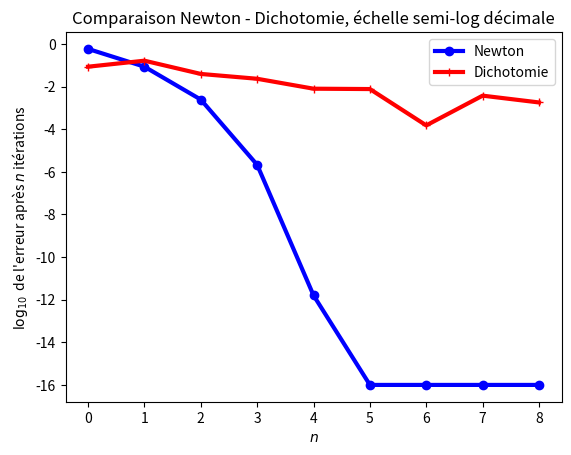

Write Python code to recreate this figure.
from math import cos, sin, log, sqrt, pi
import matplotlib.pyplot as plt

carre = lambda x : x**2-2
carrep = lambda x : 2*x
msin = lambda x : - sin(x)

def lndix(x):
    """Troncature de log_10(x) à -16"""
    if abs(x) < 1e-15:
        return (-16)
    else:
        return log(x,10)

def newton_for(f, fp, x0, n):
    """Zéro de f par la méthode de Newton
       départ : x0, f' = fp, n pas"""
    les_x = [x0]
    u = x0
    v = u - f(u)/fp(u)
    for i in range(n):
        u, v = v, v - f(v)/fp(v)
        les_x.append(u)
    return les_x

def plot_newton(nom_de_fichier,n):
    carre_x = newton_for(carre,carrep,2,n)
    carre_y = [lndix(abs(t - sqrt(2))) for t in carre_x]
    cos_x = newton_for(cos,msin,2,n)
    cos_y = [lndix(abs(t - pi/2)) for t in cos_x]
    les_n = [i for i in range(n+1)]
    plt.clf()
    plt.plot(les_n,carre_y,'-ob',linewidth=3,label='carré')
    plt.plot(les_n,cos_y,'-+r',linewidth=3,label='cosinus')
    plt.xlabel('$n$')
    plt.ylabel("$\\log_{10}$ de l'erreur après $n$ itérations")
    plt.title('Méthode de Newton, convergence, échelle semi-log décimale')
    plt.legend()
    plt.savefig(nom_de_fichier)

def dicho_for(f, a, b, n):
    """Zéro de f sur [a,b] à epsilon près, par dichotomie"""
    assert f(a) * f(b) <= 0 
    c, d = a, b
    fc, fd = f(c), f(d)
    mil = [(c+d) / 2.]
    for i in range(n):
        m = (c + d) / 2.
        fm = f(m)
        if fc * fm <= 0:
            d, fd = m, fm
        else:
            c, fc = m, fm
        mil.append((c+d)/2.)
    return mil

def plot_carre10(nom_de_fichier,n):
    n_x = newton_for(carre,carrep,2,n)
    n_y = [lndix(abs(t - sqrt(2))) for t in n_x]
    d_x = dicho_for(carre,1,2,n)
    d_y = [lndix(abs(t - sqrt(2))) for t in d_x]
    les_n = [i for i in range(n+1)]
    plt.clf()
    plt.plot(les_n,n_y,'-ob',linewidth=3,label='Newton')
    plt.plot(les_n,d_y,'-+r',linewidth=3,label='Dichotomie')
    plt.xlabel('$n$')
    plt.ylabel("$\\log_{10}$ de l'erreur après $n$ itérations")
    plt.title('Comparaison Newton - Dichotomie, échelle semi-log décimale')
    plt.legend()
    plt.savefig(nom_de_fichier)


if __name__ == '__main__':
    plot_newton('newton_carre_cos.png',8)
    plot_carre10('dicho_vs_newton_carre_decimale.png',8)
